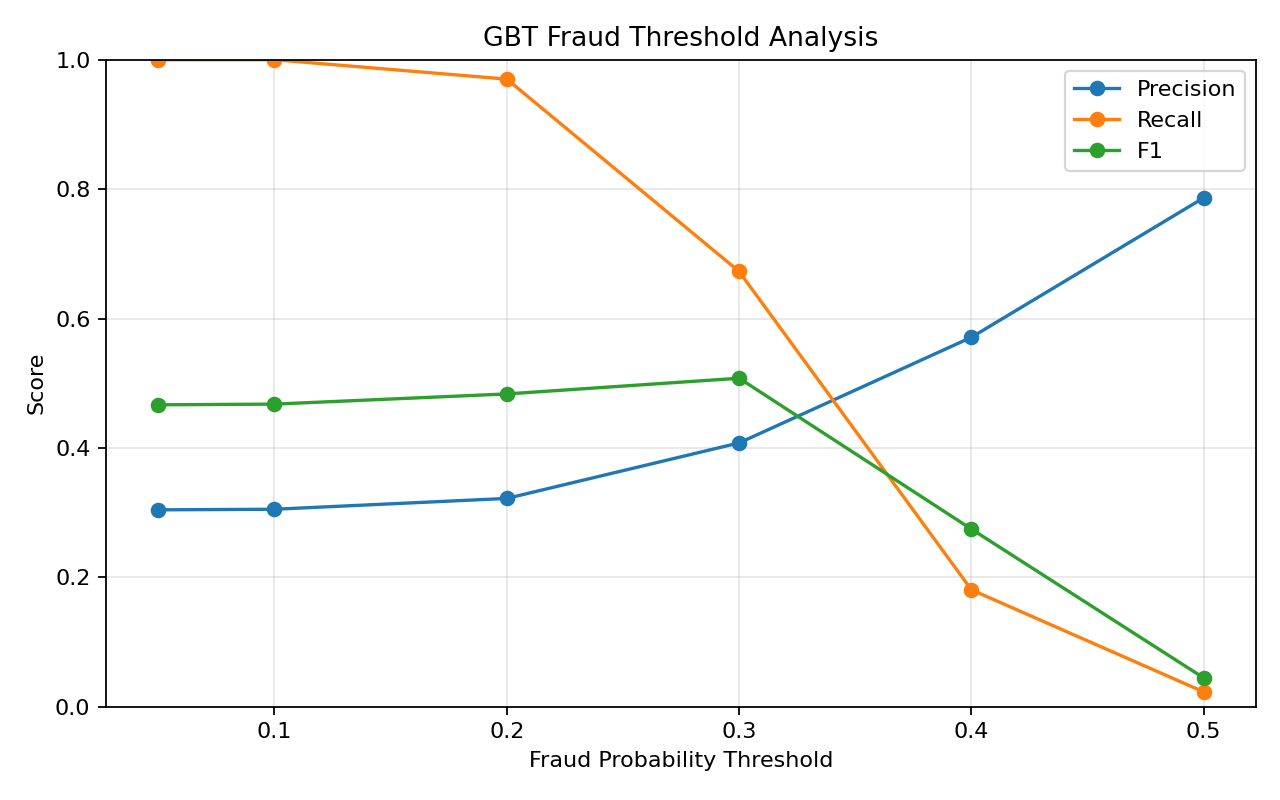

The data file committed next to this chart (first rows):
threshold, TP, TN, FP, FN, Precision, Recall, F1
0.05, 8675, 1, 19830, 0, 0.3043, 1.0, 0.4666
0.1, 8675, 88, 19743, 0, 0.3053, 1.0, 0.4677
0.2, 8415, 2111, 17720, 260, 0.322, 0.97, 0.4835
0.3, 5836, 11355, 8476, 2839, 0.4078, 0.6727, 0.5078
0.4, 1568, 18653, 1178, 7107, 0.571, 0.1807, 0.2746
0.5, 199, 19777, 54, 8476, 0.7866, 0.02294, 0.04458
